Labelled photos from "Final_Spinach_NPK_Dataset_Clean", an image-classification folder in rajsinghkog/hydrophonic_system. The possible labels are: healthy, nitrogen deficiency, phosphorus deficiency, potassium deficiency.

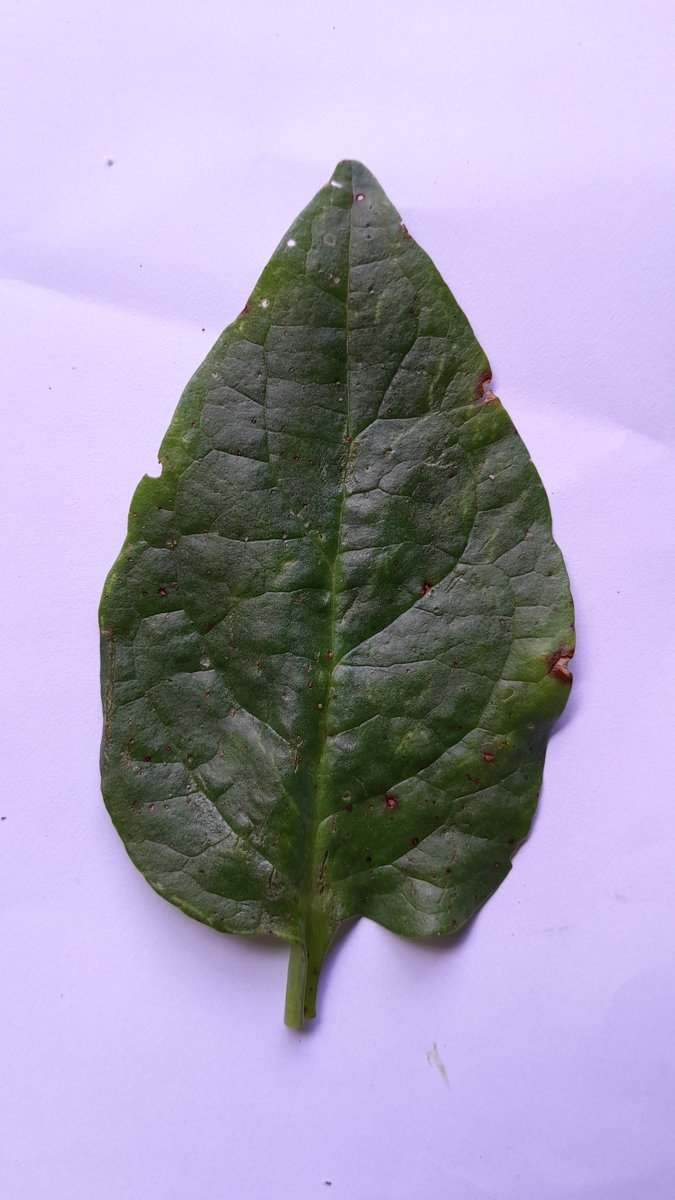
Label: phosphorus deficiency

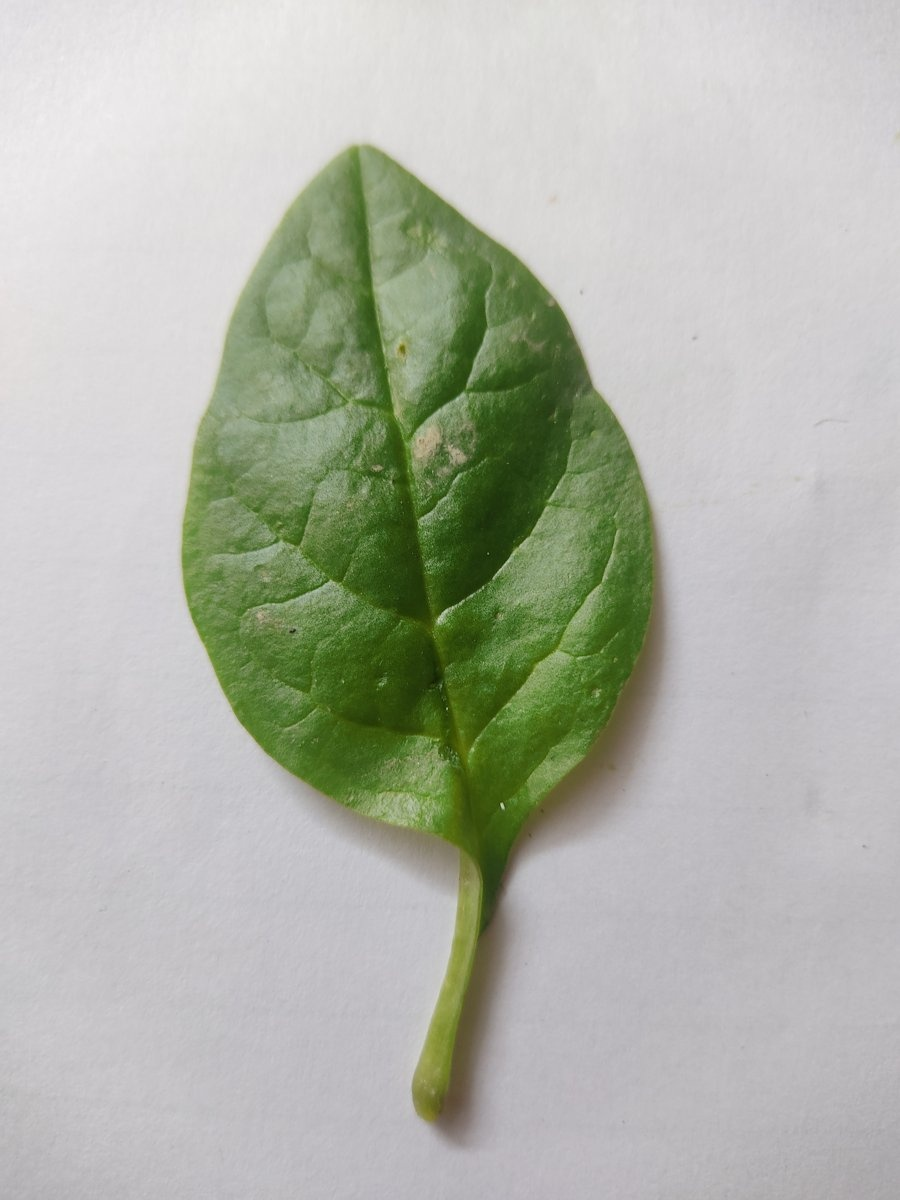
Label: healthy

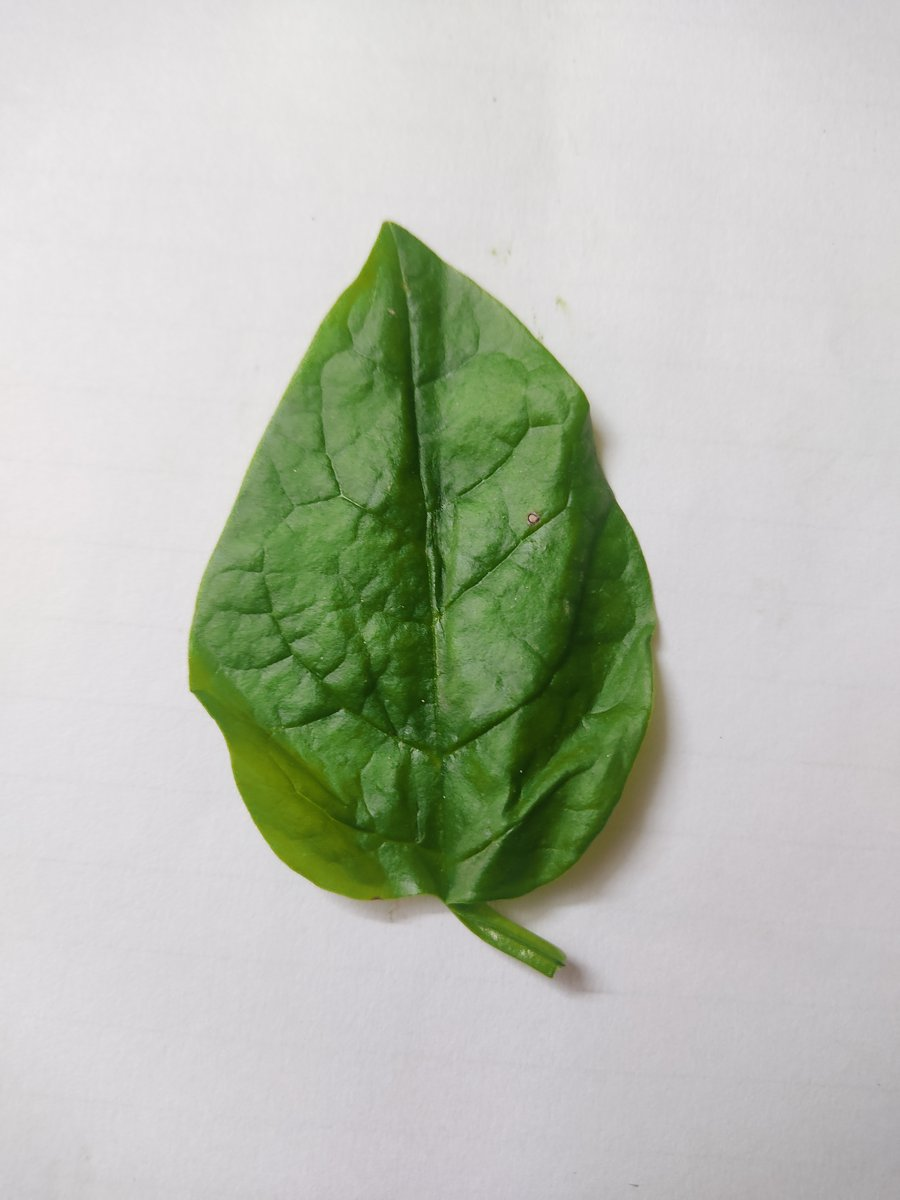
Label: healthy

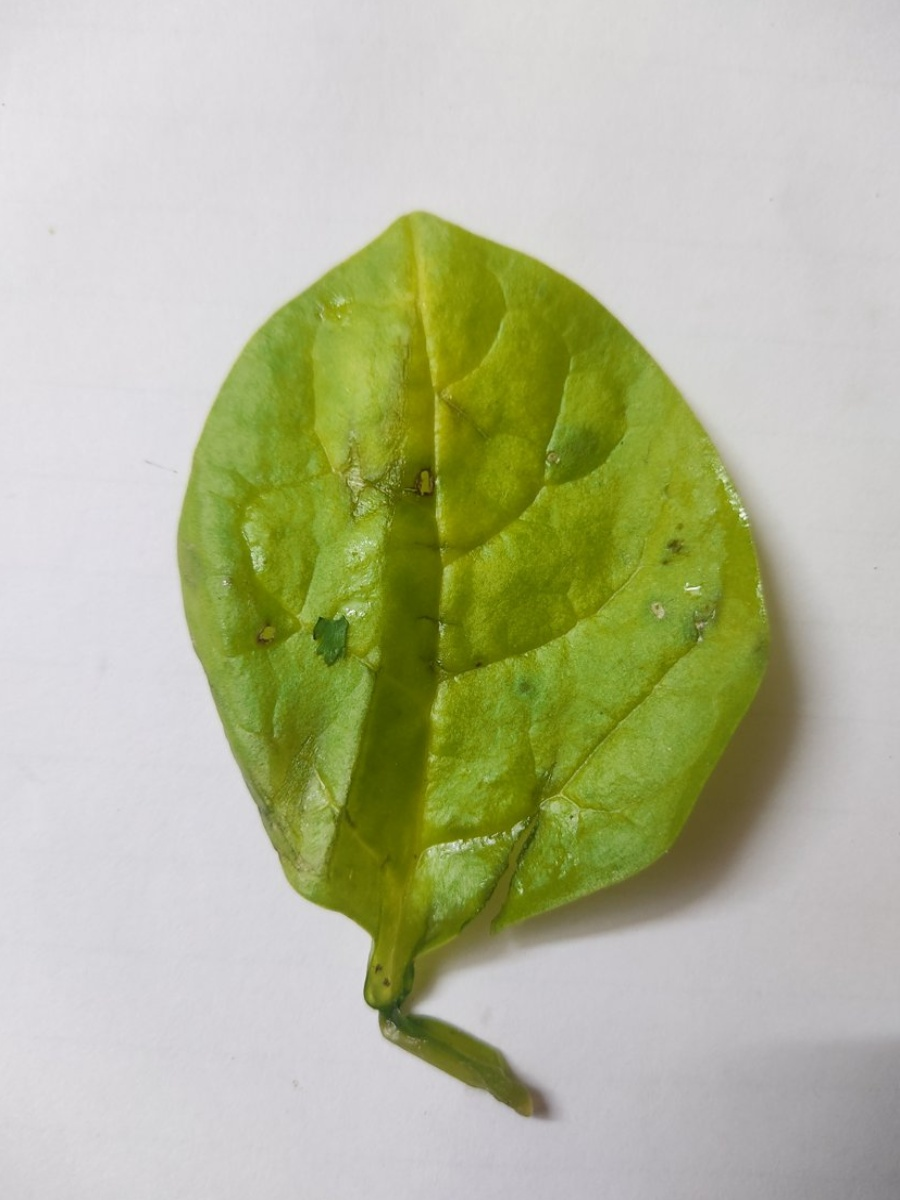
Label: nitrogen deficiency

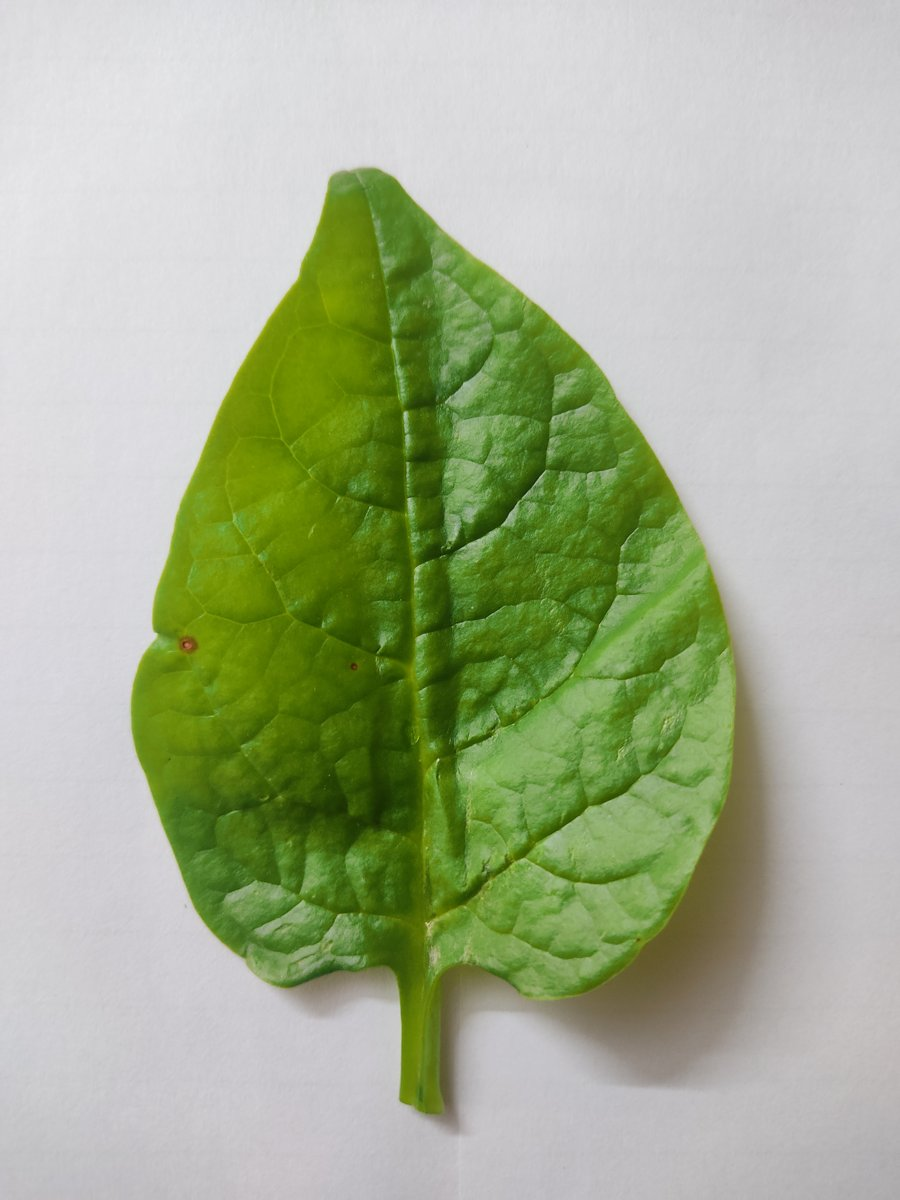
Label: potassium deficiency

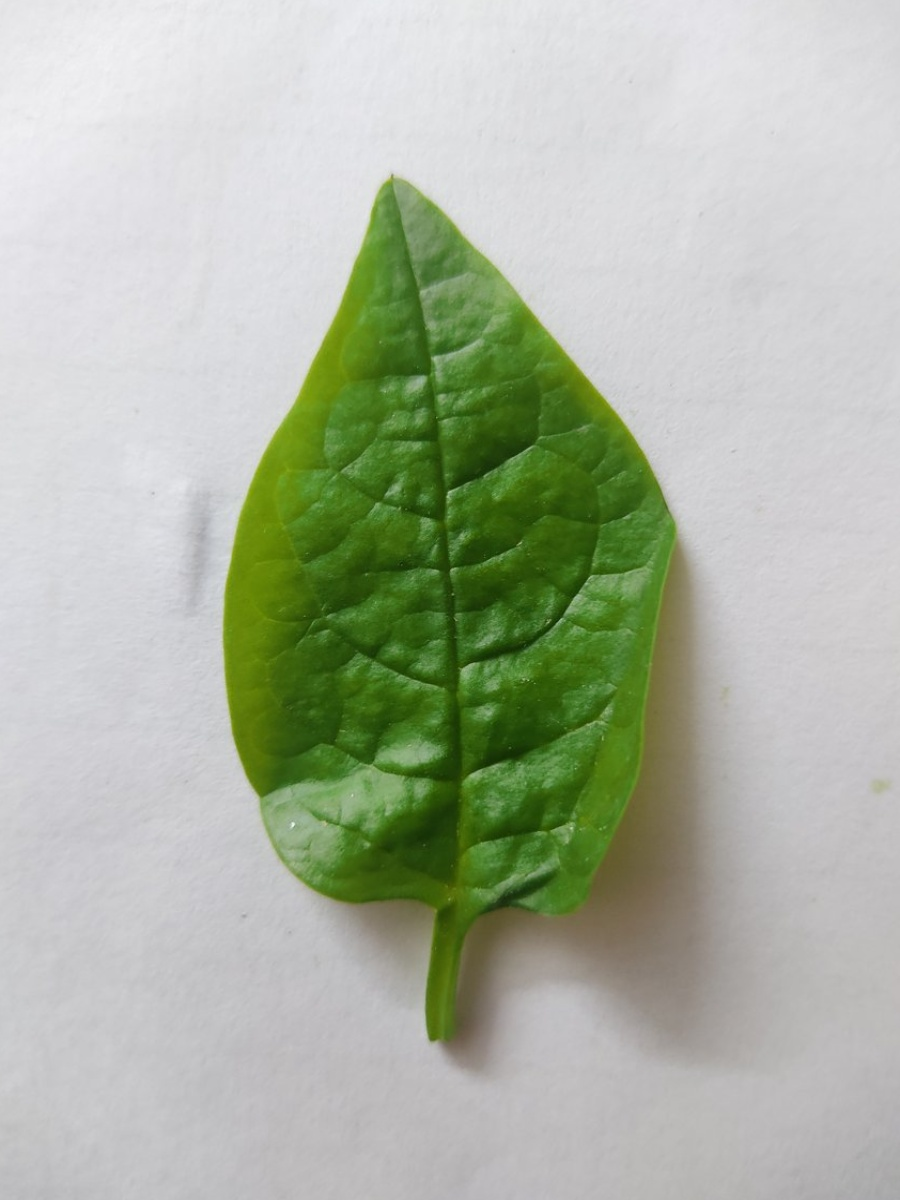
Label: potassium deficiency
